Image classification data set "satellite_dataset_final" (royalp2p/weather-ai-project on GitHub). Class labels (3): clear, cloudy, rain.

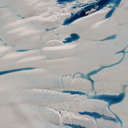
Label: clear

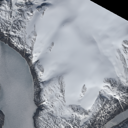
Label: clear

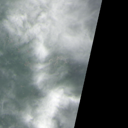
Label: rain

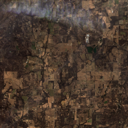
Label: cloudy

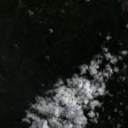
Label: cloudy

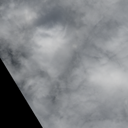
Label: rain
